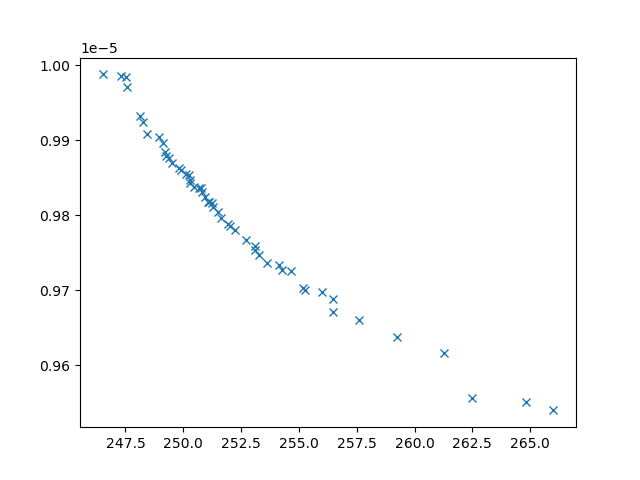

Data behind this chart, as committed beside it:
xline_all_values, yline_all_values, X_all_values, obj1, obj2, obj3, inc
261.3, 9.615766221478442e-06, [4.5115816595621645, 9.670104873945045, …, 261.3, 9.615766221478442e-06, 3852531, 0
257.6, 9.660158489888808e-06, [np.float64(3.836377494292455), np.float…, 257.6, 9.660158489888808e-06, 4378566, 0
262.5, 9.556834649507984e-06, [0.1, np.float64(4.510187261482666), np.…, 262.5, 9.556834649507984e-06, 2735349, 0
259.2, 9.637317039693778e-06, [4.737143650293381, 7.8902433800228895, …, 259.2, 9.637317039693778e-06, 4354976, 0
255.3, 9.700280964957211e-06, [np.float64(1.0224843054902895), np.floa…, 255.3, 9.700280964957211e-06, 3842211, 0
253.3, 9.746661881583719e-06, [0.34261976130363914, 5.109512193308249,…, 253.3, 9.746661881583719e-06, 3879283, 0
252.7, 9.76681387436946e-06, [6.146645379560003, 8.012642605910163, 9…, 252.7, 9.76681387436946e-06, 4867227, 0
247.6, 9.97175467658758e-06, [np.float64(3.0384570702567713), 0.1, 10…, 247.6, 9.97175467658758e-06, 25911980, 0
248.1, 9.932173210984422e-06, [np.float64(6.599067047762092), 0.1, 10,…, 248.1, 9.932173210984422e-06, 25117341, 0
254.3, 9.727332392409221e-06, [6.181638215446962, 6.014875363994264, 8…, 254.3, 9.727332392409221e-06, 3746213, 0
255.2, 9.702929677975504e-06, [np.float64(1.0223340741863018), np.floa…, 255.2, 9.702929677975504e-06, 3871702, 0
254.2, 9.733277056583028e-06, [5.06418112434045, 8.567916284923557, 7.…, 254.2, 9.733277056583028e-06, 4489135, 0
247.5, 9.984092101770287e-06, [np.float64(5.253823472511151), 0.1, 10,…, 247.5, 9.984092101770287e-06, 27545259, 0
251.6, 9.796544675569054e-06, [np.float64(2.450924874435044), np.float…, 251.6, 9.796544675569054e-06, 4937814, 0
248.4, 9.9079605708529e-06, [np.float64(8.594271192889456), np.float…, 248.4, 9.9079605708529e-06, 8759054, 0
264.8, 9.550819498922517e-06, [np.float64(1.8947689859544958), 10, 0.1…, 264.8, 9.550819498922517e-06, 2910342, 0
248.2, 9.925059909429865e-06, [np.float64(5.574455638464931), np.float…, 248.2, 9.925059909429865e-06, 10654851, 0
248.9, 9.905057377415759e-06, [np.float64(7.4627621798406345), np.floa…, 248.9, 9.905057377415759e-06, 11307065, 0
251.3, 9.811162778593459e-06, [np.float64(1.9141589603138511), np.floa…, 251.3, 9.811162778593459e-06, 5277903, 0
250.1, 9.854631226772841e-06, [np.float64(3.4842255970908993), np.floa…, 250.1, 9.854631226772841e-06, 6982178, 0
249.5, 9.869559234314777e-06, [np.float64(4.827779900149211), np.float…, 249.5, 9.869559234314777e-06, 6713314, 0
250.3, 9.842937876465978e-06, [np.float64(5.199972776887917), np.float…, 250.3, 9.842937876465978e-06, 6157996, 0
249.1, 9.896577600879213e-06, [np.float64(6.374007876485328), np.float…, 249.1, 9.896577600879213e-06, 10273187, 0
252, 9.788002133023415e-06, [np.float64(3.3756198535218083), np.floa…, 252, 9.788002133023415e-06, 5037029, 0
246.5, 9.98796128480684e-06, [np.float64(0.8689158525516758), 0.1, np…, 246.5, 9.98796128480684e-06, 24099075, 0
249.8, 9.863336615793045e-06, [np.float64(6.422884596977924), np.float…, 249.8, 9.863336615793045e-06, 7554602, 0
251, 9.824651625117386e-06, [np.float64(2.181165022762347), np.float…, 251, 9.824651625117386e-06, 6103602, 0
250.4, 9.837239967122652e-06, [np.float64(1.9410770240213404), np.floa…, 250.4, 9.837239967122652e-06, 5226811, 0
249.4, 9.876545823313263e-06, [np.float64(6.427803679179856), np.float…, 249.4, 9.876545823313263e-06, 7509937, 0
250.8, 9.830669307311387e-06, [np.float64(1.5410525228117802), np.floa…, 250.8, 9.830669307311387e-06, 6401550, 0
250.7, 9.836674266256044e-06, [np.float64(1.5149866021875873), np.floa…, 250.7, 9.836674266256044e-06, 6830220, 0
249.9, 9.860475648145523e-06, [np.float64(6.818749885716138), np.float…, 249.9, 9.860475648145523e-06, 7566870, 0
249.2, 9.884411515448151e-06, [np.float64(7.44108849747067), np.float6…, 249.2, 9.884411515448151e-06, 9315042, 0
251.1, 9.818325289008643e-06, [np.float64(4.668020364307493), np.float…, 251.1, 9.818325289008643e-06, 5750203, 0
249.2, 9.879213628724226e-06, [np.float64(3.682602212711736), np.float…, 249.2, 9.879213628724226e-06, 5621128, 0
251.3, 9.816156721122264e-06, [1.4105581521079134, 1.6617271733703378,…, 251.3, 9.816156721122264e-06, 5973570, 0
252, 9.786046770733935e-06, [np.float64(2.640931272861568), np.float…, 252, 9.786046770733935e-06, 5036425, 0
251.1, 9.81711455450402e-06, [np.float64(2.442922027884099), np.float…, 251.1, 9.81711455450402e-06, 5276805, 0
253.1, 9.759623452459644e-06, [np.float64(2.1900623429892807), np.floa…, 253.1, 9.759623452459644e-06, 5036789, 0
266, 9.539769776099384e-06, [0.1, np.float64(6.41945117045212), 0.1,…, 266, 9.539769776099384e-06, 2653608, 0
250.3, 9.84699873392403e-06, [np.float64(1.3545937292206975), np.floa…, 250.3, 9.84699873392403e-06, 6647163, 0
252.2, 9.779915190144303e-06, [np.float64(2.834938872218318), np.float…, 252.2, 9.779915190144303e-06, 4928848, 0
247.3, 9.986327466207153e-06, [np.float64(3.3243631281944594), 0.1, 10…, 247.3, 9.986327466207153e-06, 26539881, 0
250.7, 9.83676147602575e-06, [np.float64(1.3612970642971174), np.floa…, 250.7, 9.83676147602575e-06, 6830805, 0
256, 9.697687008455013e-06, [0.1, np.float64(5.515982876920853), np.…, 256, 9.697687008455013e-06, 3887527, 0
254.7, 9.725436253546758e-06, [np.float64(5.817536008730134), 10, np.f…, 254.7, 9.725436253546758e-06, 4472164, 0
250.2, 9.854348010220204e-06, [np.float64(1.2853029102210876), np.floa…, 250.2, 9.854348010220204e-06, 4758428, 0
253.6, 9.73694778987392e-06, [np.float64(0.3786894128803491), np.floa…, 253.6, 9.73694778987392e-06, 4219760, 0
253.1, 9.754183500241196e-06, [np.float64(3.660704151761098), np.float…, 253.1, 9.754183500241196e-06, 4593414, 0
251.5, 9.804744045416556e-06, [np.float64(2.619107194878948), np.float…, 251.5, 9.804744045416556e-06, 5322566, 0
256.5, 9.671175712127099e-06, [np.float64(0.35885896031718456), np.flo…, 256.5, 9.671175712127099e-06, 3353653, 0
256.5, 9.688949231417108e-06, [0.1, np.float64(6.390374395192219), np.…, 256.5, 9.688949231417108e-06, 3557167, 0
